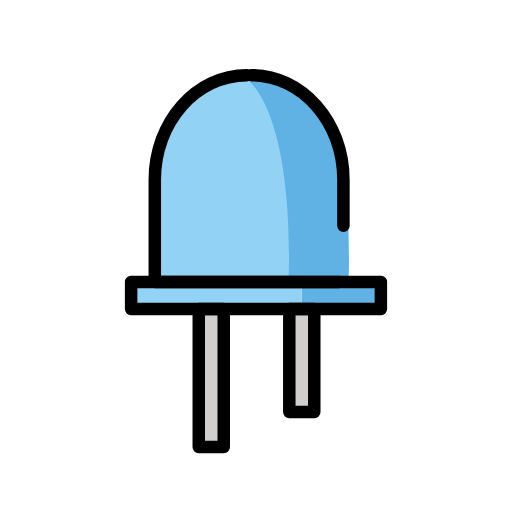
t = 0.00 s
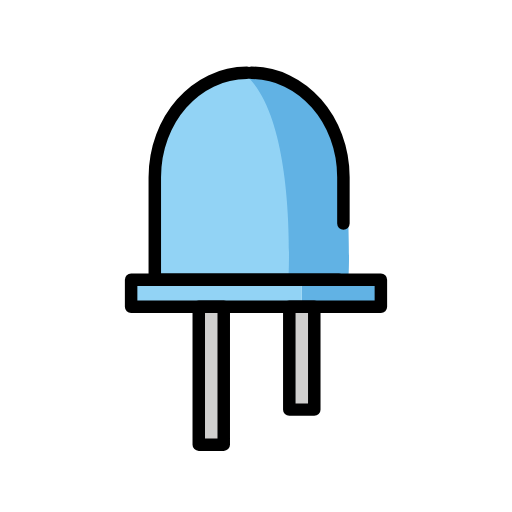
t = 0.48 s
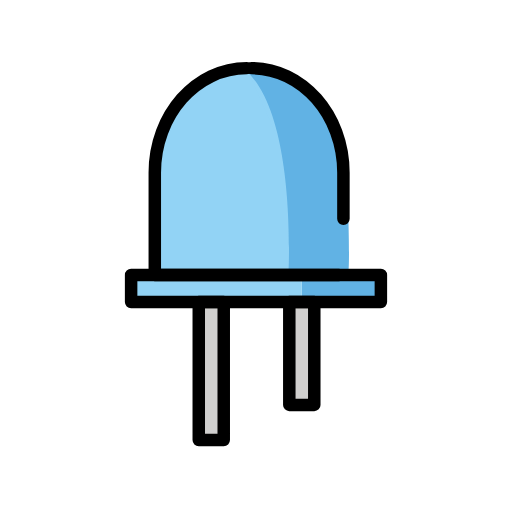
t = 1.43 s
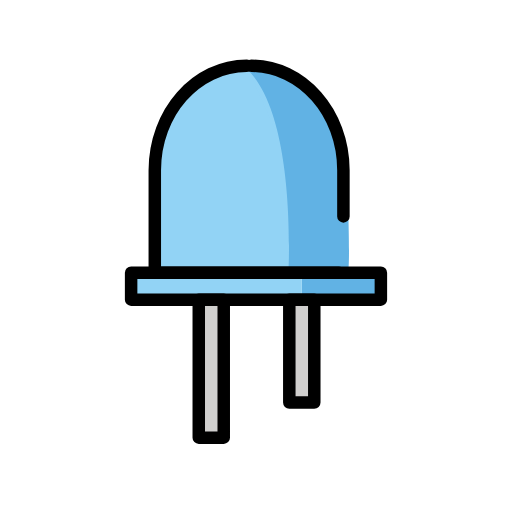
t = 1.90 s
t = 2.38 s: frame unchanged from t = 1.43 s, image omitted
t = 3.33 s: frame unchanged from t = 0.48 s, image omitted

The animated SVG that drew these frames (rendered in a browser with its animation timeline set to each time). Animation: 1 SMIL element (animateTransform=1); one cycle of 3.80 s, repeats indefinitely.

<?xml version='1.0' encoding='utf-8'?>
<svg xmlns="http://www.w3.org/2000/svg" id="emoji" viewBox="-5 -5 82 82" width="200" height="200" role="img">
  <title>OpenMoji: led</title><g><g id="color">
    <path fill="#92d3f5" stroke="none" d="M31.3882,26.7177c0,0,9.2367-1.8188,8.4221-9.1964c-1.3538-12.261-1.4678-10.4237-1.4678-10.4237 l-5.5293,1.0104C32.8133,8.1081,35.9998,21.7018,31.3882,26.7177z" />
    <path fill="#92d3f5" stroke="none" stroke-linecap="round" stroke-linejoin="round" stroke-miterlimit="10" stroke-width="2" d="M34.5417,7.0359c-8.1462,0-14.75,7.496-14.75,16.7427v16.388h29.5" />
    <rect x="26.8333" y="44.5" width="4" height="22.095" fill="#d0cfce" stroke="none" stroke-linecap="round" stroke-linejoin="round" stroke-miterlimit="10" stroke-width="2" />
    <rect x="41.3333" y="44.5" width="4" height="16.4792" fill="#d0cfce" stroke="none" stroke-linecap="round" stroke-linejoin="round" stroke-miterlimit="10" stroke-width="2" />
    <path fill="#61b2e4" stroke="none" d="M34.5417,7.5625c0,0,15.3232,0.5495,15.9047,13.875c0.9664,22.1458,0.0665,18.9191,0.0665,18.9191 l-9.3254-0.19C41.1875,40.1667,42.6247,15.125,34.5417,7.5625z" />
    <rect x="43.3333" y="40.7917" width="11.8333" height="3.0833" fill="#61b2e4" stroke="none" />
    <rect x="16.3353" y="40.7917" width="26.998" height="3.0833" fill="#92d3f5" stroke="none" />
  </g>
  <g id="hair" />
  <g id="skin" />
  <g id="skin-shadow" />
  <g id="line">
    <path fill="none" stroke="#000000" stroke-linecap="round" stroke-linejoin="round" stroke-miterlimit="10" stroke-width="2" d="M34.5417,7.0359c-8.1462,0-14.75,7.496-14.75,16.7427v16.388h29.5" />
    <rect x="26.8333" y="44.5" width="4" height="22.095" fill="none" stroke="#000000" stroke-linecap="round" stroke-linejoin="round" stroke-miterlimit="10" stroke-width="2" />
    <rect x="41.3333" y="44.5" width="4" height="16.4792" fill="none" stroke="#000000" stroke-linecap="round" stroke-linejoin="round" stroke-miterlimit="10" stroke-width="2" />
    <path fill="none" stroke="#000000" stroke-linecap="round" stroke-linejoin="round" stroke-miterlimit="10" stroke-width="2" d="M35.2497,7.0359c8.1462,0,14.75,7.496,14.75,16.7427v7.388" />
    <polygon fill="none" stroke="#000000" stroke-linecap="round" stroke-linejoin="round" stroke-miterlimit="10" stroke-width="2" points="16,44.5 45.5309,44.5 45.9063,44.5 56,44.5 56,40.1667 45.9063,40.1667 45.4999,40.1667 16,40.1667" />
  </g>
<animateTransform attributeName="transform" type="translate" values="0 0;0 -1.5;0 0" dur="3.8s" repeatCount="indefinite" /></g></svg>
